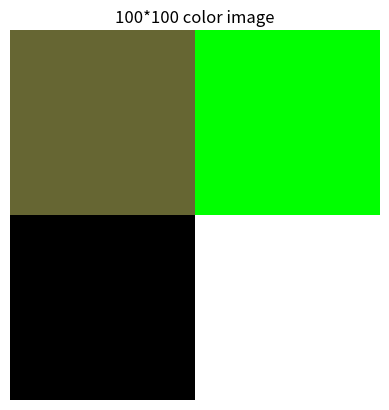

The script that saved this image:
"""
[redacted]
- react 만든후 vercel에 올리기

pip install numpy
"""


import numpy as np

a=np.array([1,2,3,4])
list1=[1,2,3,4]

a+=1
#list1+=1

#print(f"a:{a}")
#print(f"list1:{list1}")

a=np.array([1,2,3])
b=np.zeros((2,3))
c=np.ones((3,3))
d=np.arange(0,10,2)
f=np.random.rand(2,3)

a=np.array([1,2,3])
b=np.array([10,20,30])

a=np.array([
    [1,2,3],
    [4,5,6]
])

# pip install matplotlib
import matplotlib.pyplot as plt
image = np.zeros((28,28))
#print(image)

# 흑백 이미지로 보여줘
#plt.imshow(image,cmap="gray")
#plt.title('28*28 black image')
#plt.axis('off')
#plt.show()


"""
numpy 에서 Shape은 단순 수학으로 설명하면
배열의 생김새를 뜻해요.
1차원이냐, 2차원이냐, 3차원이냐, 4차원이냐

하지만, 사람 입장에선, 쓰이는 AI 모델에 따라서
혹은 해결하려는 문제에 따라서 해석이 달라져요
cnn2d( my_numpy )

정리하면, numpy는 컴퓨터가 알아 먹을수 없는
이미지, 문장, 오디오 같은 데이터를
억지로 숫자로 만든거에요

그래야 컴퓨터에서 표현이 되니까요
"""

color_img = np.zeros((100,100,3))
color_img[0:50,0:50]=[0.4,0.4,0.2]
color_img[0:50,50:100]=[0,1,0]
color_img[50:100,50:100]=[1,1,1]
print(color_img)
plt.imshow(color_img)
plt.title('100*100 color image')
plt.axis('off')
plt.show()
